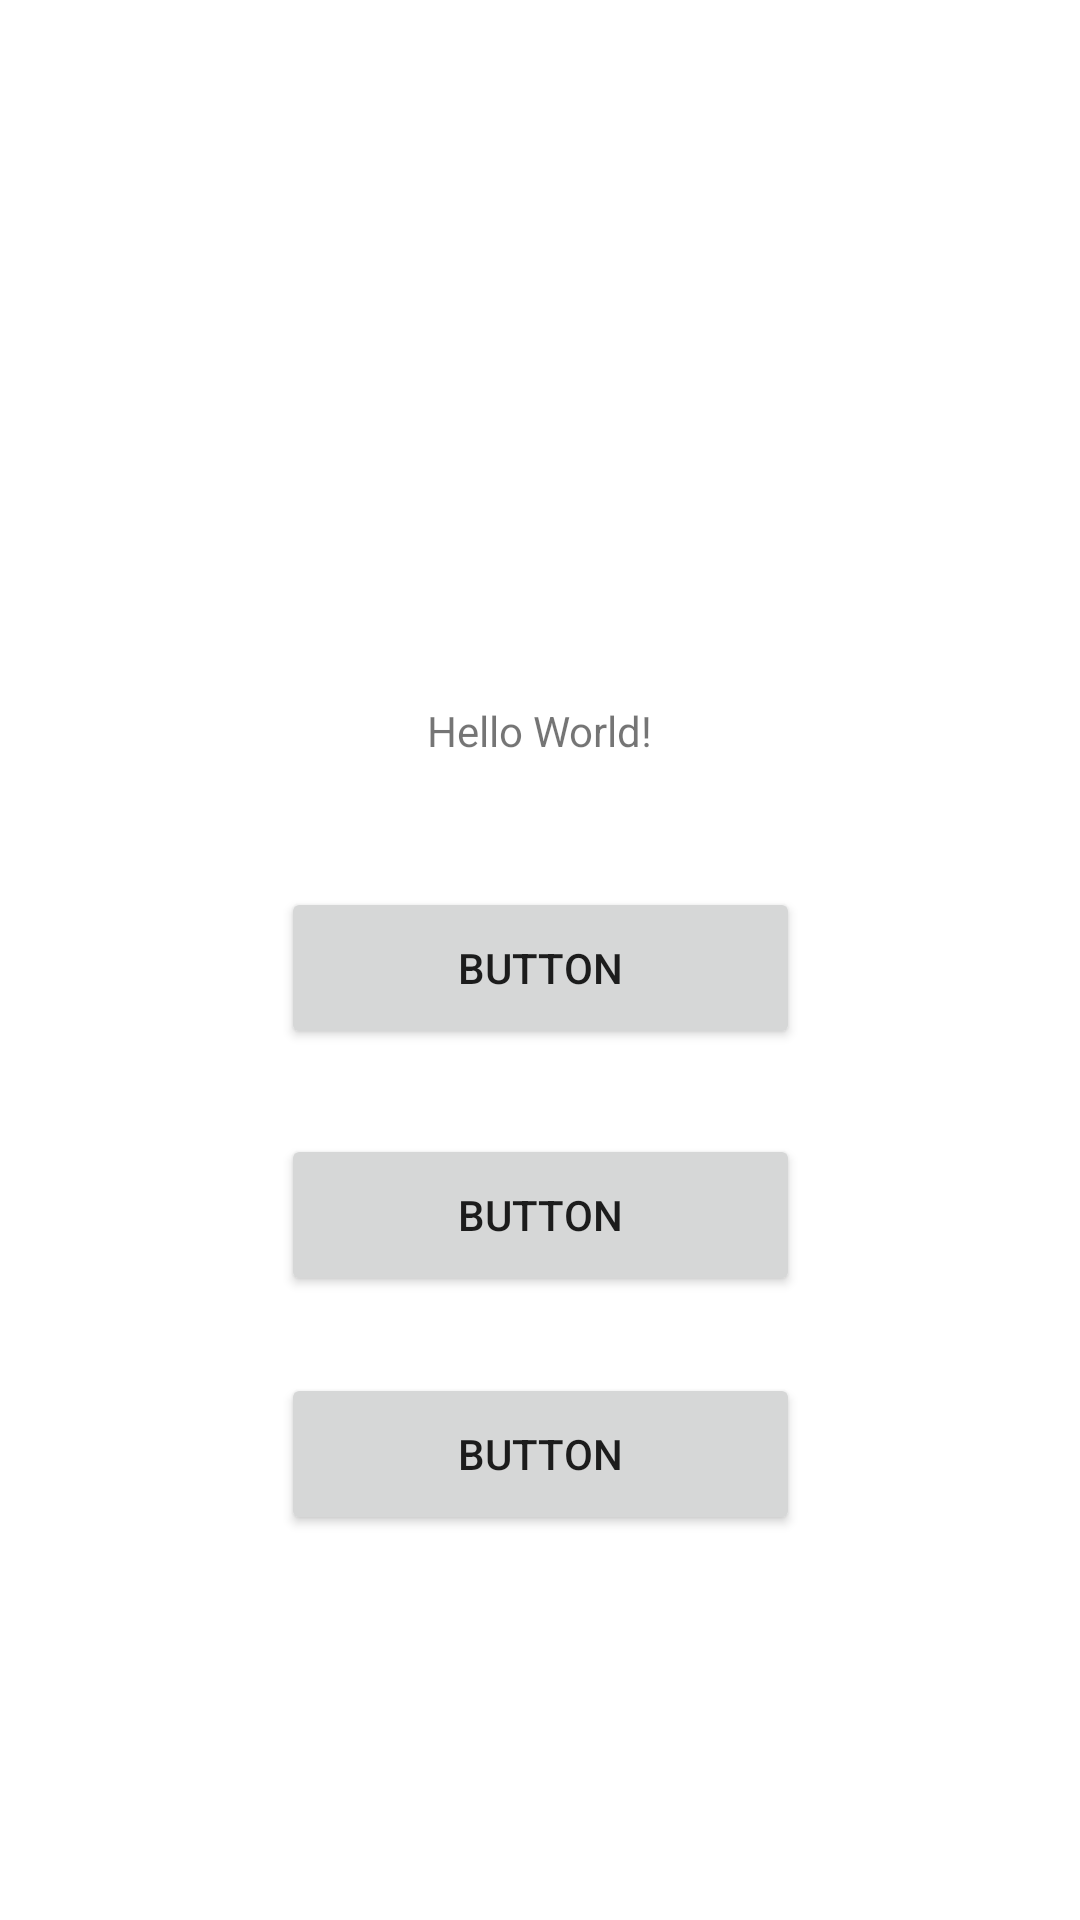

Layout XML and referenced resources for this Android screen:
<!-- AndroidManifest.xml: application theme Theme.Betryalcommit -->
<!-- res/layout/activity_main.xml -->
<?xml version="1.0" encoding="utf-8"?>
<androidx.constraintlayout.widget.ConstraintLayout xmlns:android="http://schemas.android.com/apk/res/android"
    xmlns:app="http://schemas.android.com/apk/res-auto"
    xmlns:tools="http://schemas.android.com/tools"
    android:layout_width="match_parent"
    android:layout_height="match_parent"
    tools:context=".MainActivity">

    <TextView
        android:id="@+id/textView"
        android:layout_width="wrap_content"
        android:layout_height="wrap_content"
        android:text="Hello World!"
        app:layout_constraintBottom_toBottomOf="parent"
        app:layout_constraintEnd_toEndOf="parent"
        app:layout_constraintStart_toStartOf="parent"
        app:layout_constraintTop_toTopOf="parent"
        app:layout_constraintVertical_bias="0.377" />

    <Button
        android:id="@+id/chk"
        android:layout_width="173dp"
        android:layout_height="54dp"
        android:text="Button"
        app:layout_constraintBottom_toBottomOf="parent"
        app:layout_constraintEnd_toEndOf="parent"
        app:layout_constraintStart_toStartOf="parent"
        app:layout_constraintTop_toBottomOf="@+id/textView"
        app:layout_constraintVertical_bias="0.128" />

    <Button
        android:id="@+id/chk2"
        android:layout_width="173dp"
        android:layout_height="54dp"
        android:text="Button"
        app:layout_constraintBottom_toBottomOf="parent"
        app:layout_constraintEnd_toEndOf="parent"
        app:layout_constraintStart_toStartOf="parent"
        app:layout_constraintTop_toBottomOf="@+id/textView"
        app:layout_constraintVertical_bias="0.375" />

    <Button
        android:id="@+id/chk3"
        android:layout_width="173dp"
        android:layout_height="54dp"
        android:text="Button"
        app:layout_constraintBottom_toBottomOf="parent"
        app:layout_constraintEnd_toEndOf="parent"
        app:layout_constraintStart_toStartOf="parent"
        app:layout_constraintTop_toBottomOf="@+id/textView"
        app:layout_constraintVertical_bias="0.615" />

</androidx.constraintlayout.widget.ConstraintLayout>
<!-- resources referenced by this layout -->
<resources>
  <style name="Theme.Betryalcommit" parent="Theme.MaterialComponents.DayNight.DarkActionBar">
          
          <item name="colorPrimary">@color/purple_500</item>
          <item name="colorPrimaryVariant">@color/purple_700</item>
          <item name="colorOnPrimary">@color/white</item>
          
          <item name="colorSecondary">@color/teal_200</item>
          <item name="colorSecondaryVariant">@color/teal_700</item>
          <item name="colorOnSecondary">@color/black</item>
          
          <item name="android:statusBarColor" tools:targetApi="21">?attr/colorPrimaryVariant</item>
          
      </style>
  <!-- not gathered from this repository: default colours our renderer supplied (Android Studio template values) -->
  <color name="purple_500">#FF6200EE</color>
  <color name="purple_700">#FF3700B3</color>
  <color name="teal_200">#FF03DAC5</color>
  <color name="teal_700">#FF018786</color>
  <color name="black">#FF000000</color>
  <color name="white">#FFFFFFFF</color>
</resources>
